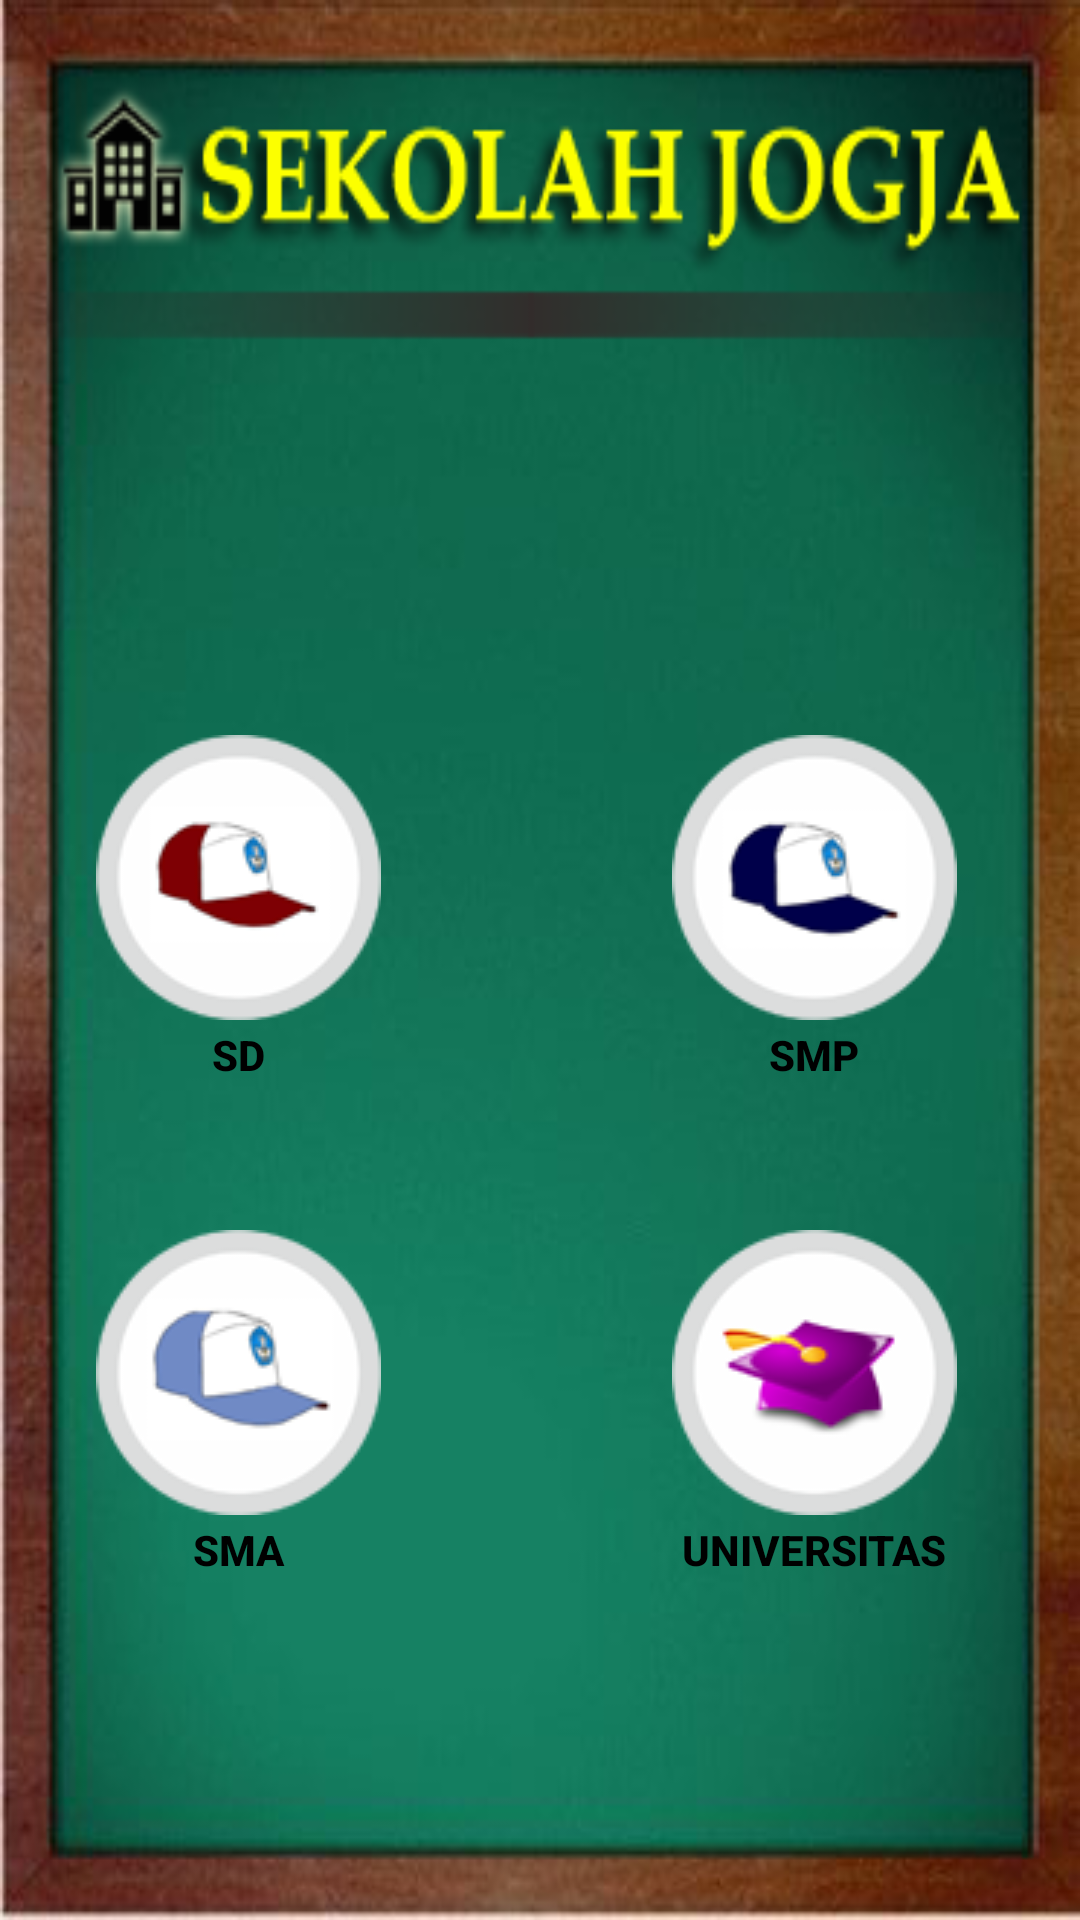

The Android layout XML behind this screen, and the referenced resources:
<!-- AndroidManifest.xml: application theme AppTheme -->
<!-- res/layout/menu_sekolah.xml -->
<?xml version="1.0" encoding="utf-8"?>
<RelativeLayout xmlns:android="http://schemas.android.com/apk/res/android"
    android:id="@+id/menu_sekolah"
    android:layout_width="fill_parent"
    android:layout_height="fill_parent"
    android:layout_weight="1"
    android:orientation="vertical"
    android:background="@drawable/back" >

    <Button
        android:id="@+id/btn_sd"
        style="@style/DashboardButton"
        android:layout_above="@+id/btn_sma"
        android:layout_alignLeft="@+id/btn_sma"
        android:layout_marginBottom="50dp"
        android:drawableTop="@drawable/sd1"
        android:text="@string/dasar" />

    <Button
        android:id="@+id/btn_smp"
        style="@style/DashboardButton"
        android:layout_alignBaseline="@+id/btn_sd"
        android:layout_alignBottom="@+id/btn_sd"
        android:layout_alignParentRight="true"
        android:layout_marginRight="41dp"
        android:drawableTop="@drawable/smp1"
        android:text="@string/pertama" />

    <Button
        android:id="@+id/btn_sma"
        style="@style/DashboardButton"
        android:layout_alignParentBottom="true"
        android:layout_alignParentLeft="true"
        android:layout_marginBottom="115dp"
        android:layout_marginLeft="32dp"
        android:drawableTop="@drawable/sma1"
        android:text="@string/atas" />

    <Button
        android:id="@+id/btn_univ"
        style="@style/DashboardButton"
        android:layout_alignBaseline="@+id/btn_sma"
        android:layout_alignBottom="@+id/btn_sma"
        android:layout_alignLeft="@+id/btn_smp"
        android:drawableTop="@drawable/univ1"
        android:text="@string/tinggi" />

</RelativeLayout>
<!-- resources referenced by this layout -->
<resources>
  <!-- drawable back: png bitmap (drawable, 151931 bytes) -->
  <!-- drawable sd1: png bitmap (drawable, 9773 bytes) -->
  <!-- drawable sma1: png bitmap (drawable, 10259 bytes) -->
  <!-- drawable smp1: png bitmap (drawable, 9773 bytes) -->
  <!-- drawable univ1: png bitmap (drawable, 11213 bytes) -->
  <string name="atas">SMA</string>
  <string name="dasar">SD</string>
  <string name="pertama">SMP</string>
  <string name="tinggi">Universitas</string>
  <style name="DashboardButton">
          <item name="android:layout_gravity">center_vertical</item>
          <item name="android:layout_width">95dp</item>
          <item name="android:layout_height">115dp</item>
          <item name="android:gravity">center_horizontal</item>
          <item name="android:drawablePadding">2dp</item>
          <item name="android:textSize">14sp</item>
          <item name="android:textStyle">bold</item>
          <item name="android:textColor">#000000</item>
          <item name="android:background">@null</item>
      </style>
  <style name="AppTheme" parent="Theme.AppCompat.Light.DarkActionBar">
          
      </style>
</resources>
